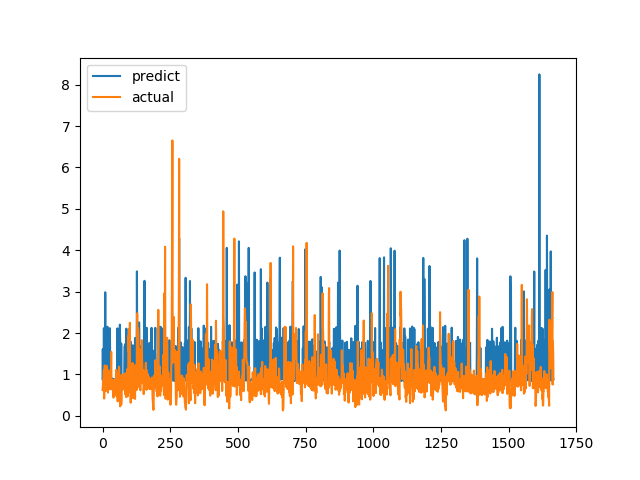

The file beside this chart, header and first rows:
predict, actual
0.8825, 0.6238
1.614, 0.6915
0.9179, 0.8558
0.8825, 0.7094
0.8874, 1.015
2.118, 1.116
0.8737, 0.4183
0.8609, 1.002
0.9057, 1.219
0.897, 1.143
2.985, 0.6528
0.893, 0.6747
0.8523, 0.601
0.8539, 0.6695
0.8971, 0.6538
0.8478, 0.7814
0.874, 1.206
0.8716, 0.8469
2.154, 0.8286
0.8694, 0.6482
0.8784, 0.5624
0.8481, 0.7183
0.8494, 1.1
0.8855, 0.9542
1.788, 0.729
0.8503, 0.6694
0.8527, 0.8631
2.117, 0.6465
1.568, 0.8223
0.8656, 0.9236
0.8649, 0.8301
0.8616, 1.067
0.8484, 1.546
0.8968, 0.6827
0.876, 0.6386
0.8608, 0.6464
0.8939, 0.6881
0.9029, 0.7274
0.8952, 0.65
0.87, 0.8694
0.8823, 0.4409
0.8765, 0.4519
0.8524, 0.7575
0.8572, 0.4952
0.881, 0.6851
0.8589, 0.7244
0.8616, 0.8654
0.8602, 0.74
0.8662, 0.8071
0.8479, 0.8204
0.8933, 1.114
0.8942, 1.109
0.8466, 0.4751
0.8902, 1.039
0.8488, 0.9458
2.114, 0.7878
0.8709, 0.3505
0.8563, 0.9368
0.8871, 0.9868
0.9297, 0.647
... 1,607 more rows
